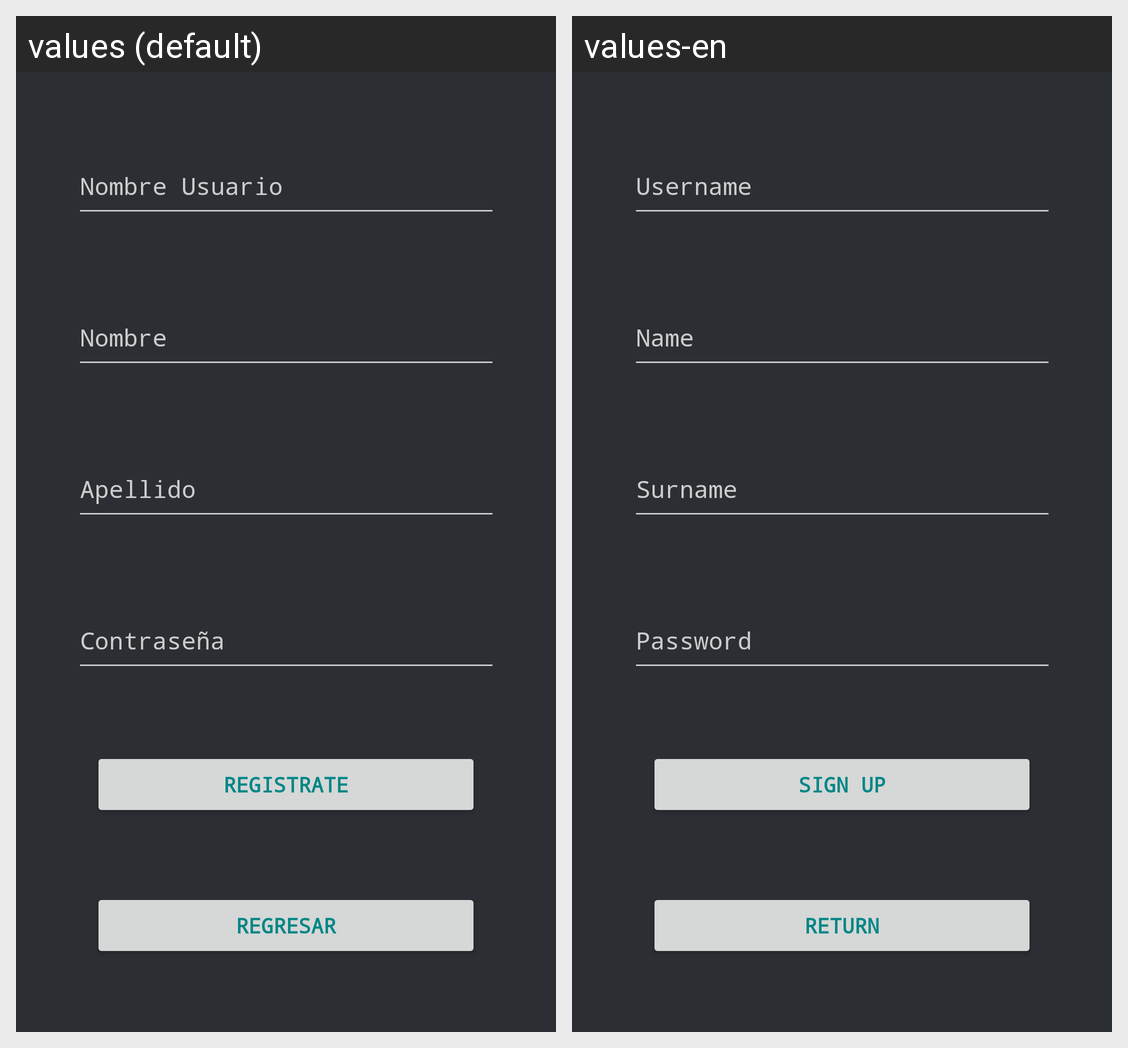

Here is an Android app screen in its default locale and in the app's own translations. Write out the translated-string differences for the strings that appear on this screen.
Android screen res/layout/activity_registro.xml rendered under 2 locales, left to right: values (default), values-en. Device: Nexus 5 (rendered at 1080×1920; each locale shown at half size, 540×960, under a caption strip naming it); theme Theme.PrimeraPractica.
Strings drawn on this screen, with the default value and each locale's value (text and hints the layout hard-codes, and strings that could not be matched under every locale, appear in the picture but are not listed):

nombreUsuario
  values: Nombre Usuario
  values-en: Username

campoApellido
  values: Apellido
  values-en: Surname

botonRegrasar
  values: Regresar
  values-en: Return

botonRegistrarte
  values: Registrate
  values-en: Sign up

campoNombre
  values: Nombre
  values-en: Name
